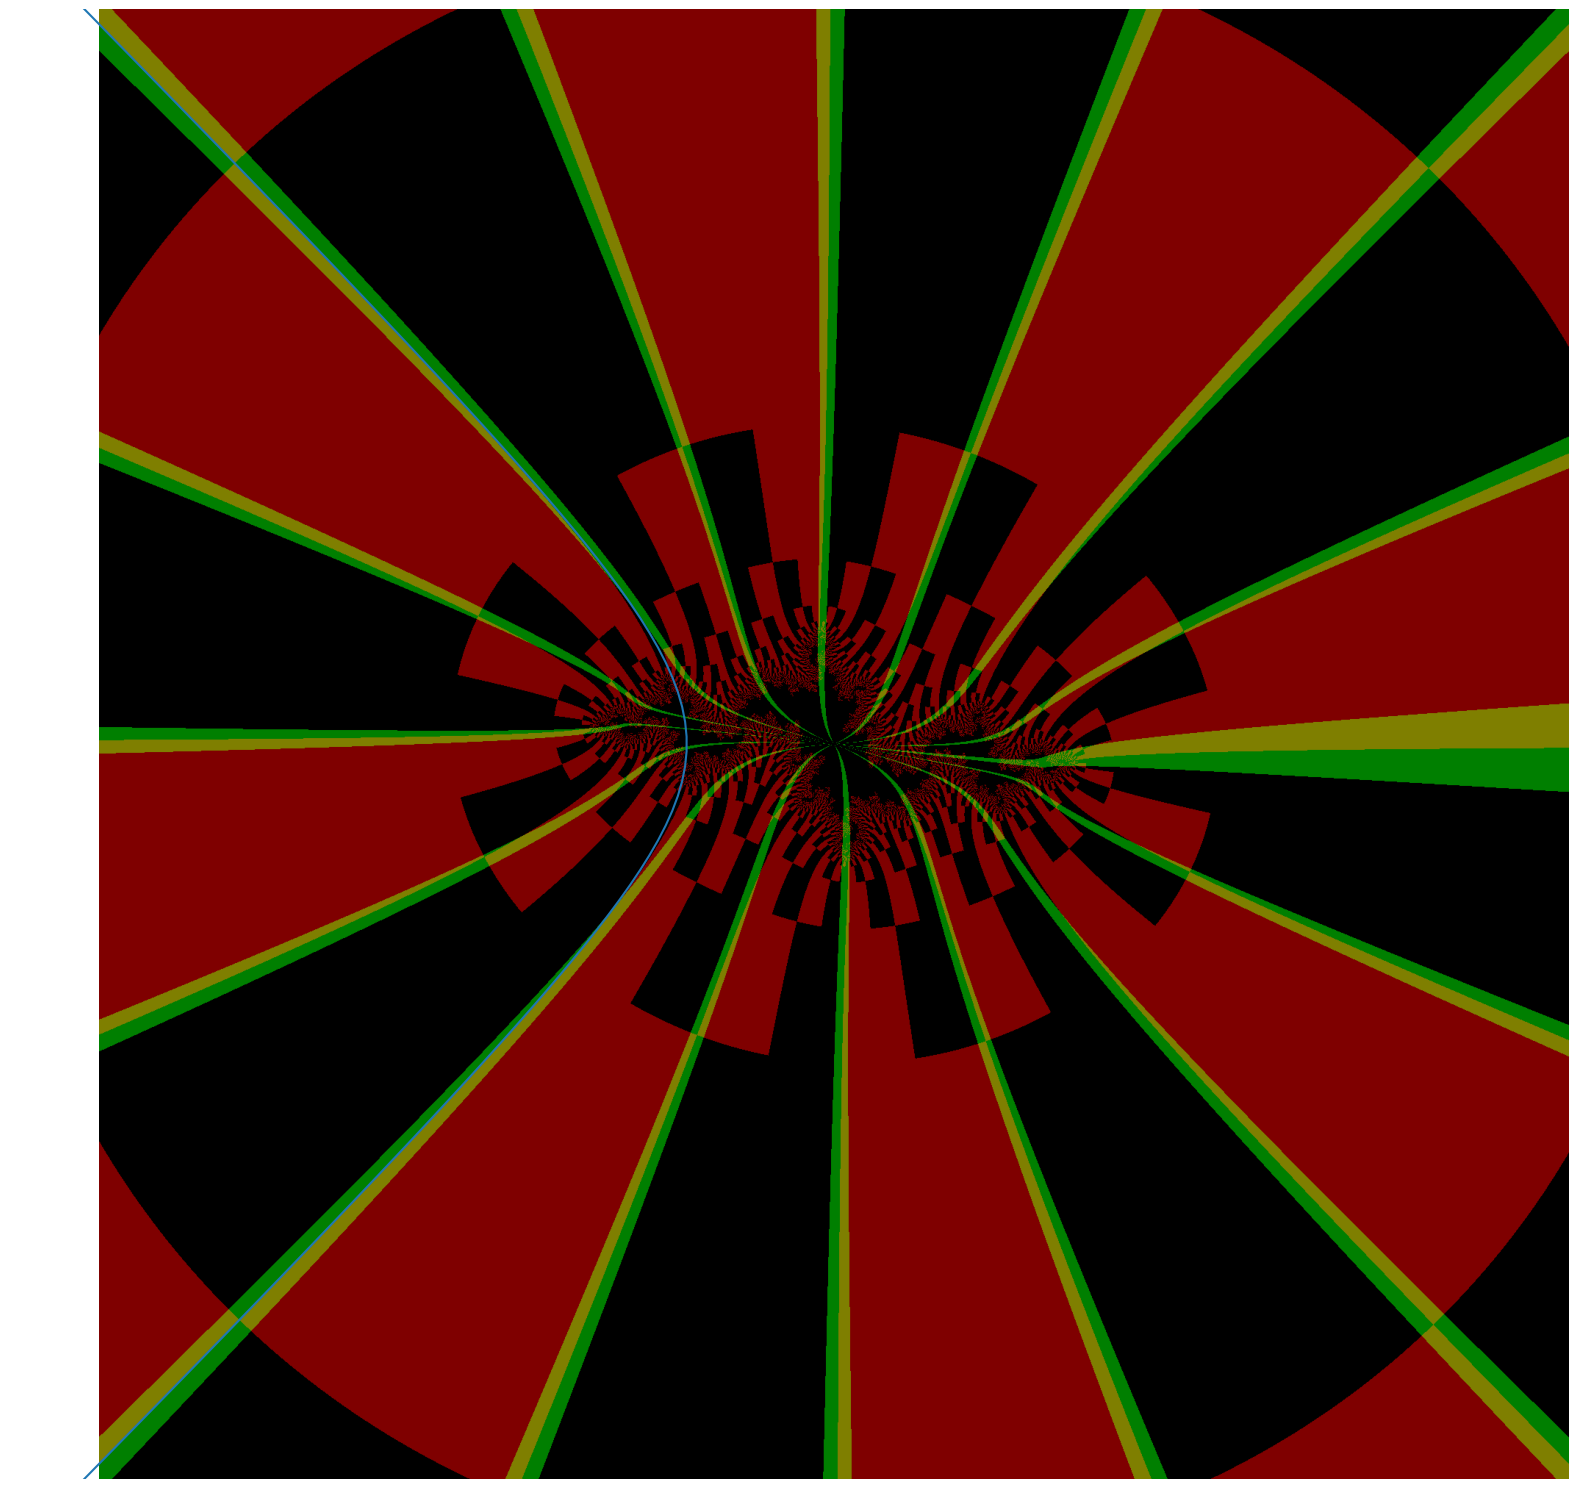

The matplotlib source for this figure:
from typing import Any
from matplotlib import pyplot as plt
import numpy as np

JULIA=True

if JULIA:
    MAXITER=26
    MANYPLOTS=False
    FIRST_PLOT=22
else:
    MAXITER=200
    MANYPLOTS=False
    FIRST_PLOT=0

ALMOST_BAILOUT=900
BAILOUT=1024
PALETTE = [
    None,
    [1,0,0],
    [0,1,0],
    [1,1,0],
    [0,0,1],
    [1,0,1],
    [0,1,1],
    [1,0.5,0],
    [0.7,0.5,1],
    [1,0,0],
]

def frac(x: np.ndarray) -> np.ndarray:
    return x - np.floor(x)

def main():
    if MANYPLOTS:
        mapping = {
            (FIRST_PLOT,0): (0,0),
            (FIRST_PLOT,1): (1,0),
            (FIRST_PLOT+1,0): (0,1),
            (FIRST_PLOT+1,1): (1,1),
            (FIRST_PLOT+2,0): (0,2),
            (FIRST_PLOT+2,1): (1,2),
            (MAXITER-1,2): (0,3),
            (MAXITER-1,1): (1,3),
        }
    else:
        mapping = {
            (MAXITER-1,2): (0,0)
        }

    fig, ax = plt.subplots(1+max(y for y,x in mapping.values()), 1+max(x for y,x in mapping.values()), squeeze=False, figsize=(25,15))

    num_tiles = 1 + MAXITER // 50
    for tile in range(num_tiles):
        do_plot(tile, num_tiles, ax, mapping)
    plt.tight_layout()
    plt.show()

def do_plot(tile: int, num_tiles: int, ax: Any, mapping: dict):
    fractions = []
    for j in range(1,8):
        denom = (1<<j)-1
        for num in range(denom+1):
            found = False
            for n2,d2,_ in fractions:
                if n2*denom == num*d2:
                    found = True
                    break
            if not found:
                fractions.append((num,denom,j))
    fractions.sort(key=lambda x:x[0]/x[1])

    if JULIA:
        width = 2000 if MANYPLOTS else 2000
        height = 2000 if MANYPLOTS else 2000
        xmin = -5
        xmax = 5
        ymin = -5
        ymax = 5
    else:
        width = 700 if MANYPLOTS else 2800
        height = 300 if MANYPLOTS else 1200
        xmin = -2.25
        xmax = 1.25
        ymin = 0
        ymax = 1.5

    full_ymin = ymin
    full_ymax = ymax
    if num_tiles > 1:
        start = (height * tile) // num_tiles
        end = (height * (tile + 1)) // num_tiles

        ymin = ymin + start * (ymax-ymin) / height
        ymax = ymin + end * (ymax-ymin) / height
        height = end - start

    print(f"Drawing tile {tile}/{num_tiles}. ymin={ymin}, ymax={ymax}, height={height}")

    if JULIA:
        c = -1.025 + 0.260j
        # c = -.2 + .826j
        # c = -.231 + .771j
        xs = np.linspace(xmin, xmax, width, dtype=np.complex128)
        ys = np.linspace(ymax, ymin, height, dtype=np.complex128)
        zs = (xs.reshape(1,-1) + ys.reshape(-1,1) * 1j).reshape(-1)
        cs = np.full_like(zs, c, dtype=np.complex128)
    else:
        c = 0
        xs = np.linspace(xmin, xmax, width, dtype=np.complex128)
        ys = np.linspace(ymax, ymin, height, dtype=np.complex128)
        cs = (xs.reshape(1,-1) + ys.reshape(-1,1) * 1j).reshape(-1)
        zs = np.array(cs)

    z0s = np.array(zs)

    rgb = np.zeros((cs.shape[0], 3), dtype=np.float32)
    still_going = np.ones_like(zs, dtype=bool)
    iters = np.zeros_like(zs, dtype=np.int32)
    for i in range(MAXITER):
        iters[still_going] = i
        zs *= zs
        zs += cs

        view = np.array(still_going)
        view[still_going] = (abs(zs) >= BAILOUT) & (np.imag(zs) > 0)
        rgb[view] = [0.5,0.0,0.0]

        ok = abs(zs) < BAILOUT
        zs = zs[ok]
        cs = cs[ok]
        still_going[still_going] = ok

        # view = np.array(still_going)
        # view[still_going] = abs(zs) >= ALMOST_BAILOUT
        # rgb[still_going][abs(zs) >= ALMOST_BAILOUT] = [1.0,1.0,1.0]    # This kind of double indexing
        # rgb[view] = [1.0,1.0,0.0]

    oval_angle = np.sqrt(-c)
    im = (z0s / oval_angle).imag
    re = (z0s / oval_angle).real
    r0sq = 0.5 * (2 + re * re + im * im + np.sqrt((2 - re * re - im * im) ** 2 + 8 * im * im))
    r1sq = r0sq - 2
    fudge = 0.25
    x = re / (np.sqrt(r0sq) + fudge)
    y = im / (np.sqrt(r1sq) + fudge)
    # angles = frac(np.atan2(im * im, re) / 6.28318530718)
    angles = frac((np.atan2(y,x) + np.atan2(oval_angle.imag, oval_angle.real)) / 6.28318530718)
    rgb[(angles > 0.99) | (angles < 0.01),1] = 0.5
    for i in range(16):
        rgb[(angles > i/16-0.003) & (angles < i/16+0.003),1] = 0.5

    iters[still_going] = MAXITER
    ax[0,0].imshow(rgb.reshape(height,width,3), extent=(xmin,xmax,ymin,ymax))
    ax[0,0].axis("off")
    ax[0,0].set_ylim(full_ymin, full_ymax)

    if JULIA:
        ys0 = np.linspace(ymin, ymax, 100)
        xs0 = np.sqrt(1 + ys0 * ys0)
        
        # angle = np.atan2(np.imag(c), np.real(c)) / 2
        angle = 0
        # angle = 6.28318530718 / 8

        ys = xs0 * np.sin(angle) + ys0 * np.cos(angle)
        xs = -xs0 * np.cos(angle) + ys0 * np.sin(angle)

        ax[0,0].plot(xs, ys)

if __name__ == "__main__":
    main()
